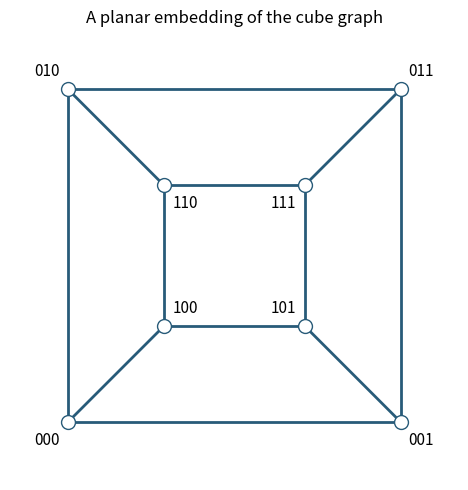

Write the Python code that produced this figure.
"""Original planar cube drawing; Python 3.14, matplotlib. Output is in CWD."""
from pathlib import Path
import itertools
import matplotlib
matplotlib.use('Agg')
import matplotlib.pyplot as plt

corners={'00':(-1,-1),'01':(1,-1),'11':(1,1),'10':(-1,1)}
pos={str(a)+bc:tuple((2 if a==0 else .85)*u for u in xy)for a in [0,1]for bc,xy in corners.items()}
fig,ax=plt.subplots(figsize=(5,5),facecolor='white');ax.set_facecolor('white')
for v,w in itertools.combinations(pos,2):
 if sum(a!=b for a,b in zip(v,w))==1:
  ax.plot([pos[v][0],pos[w][0]],[pos[v][1],pos[w][1]],color='#285b79',lw=2,zorder=1)
for v,(x,y)in pos.items():
 ax.scatter([x],[y],s=100,color='white',edgecolor='#285b79',zorder=2)
 dx,dy=((.25 if x>0 else -.25),(.22 if y>0 else -.22))if v[0]=='0'else((-.26 if x>0 else .26),(-.22 if y>0 else .22))
 ax.text(x+dx,y+dy,v,ha='center',va='center',fontsize=11,zorder=3)
ax.set(xlim=(-2.7,2.7),ylim=(-2.7,2.7));ax.set_aspect('equal');ax.axis('off');ax.set_title('A planar embedding of the cube graph')
fig.tight_layout();fig.savefig(Path('2008-planar-cube.png'),dpi=160,facecolor='white');plt.close(fig)
